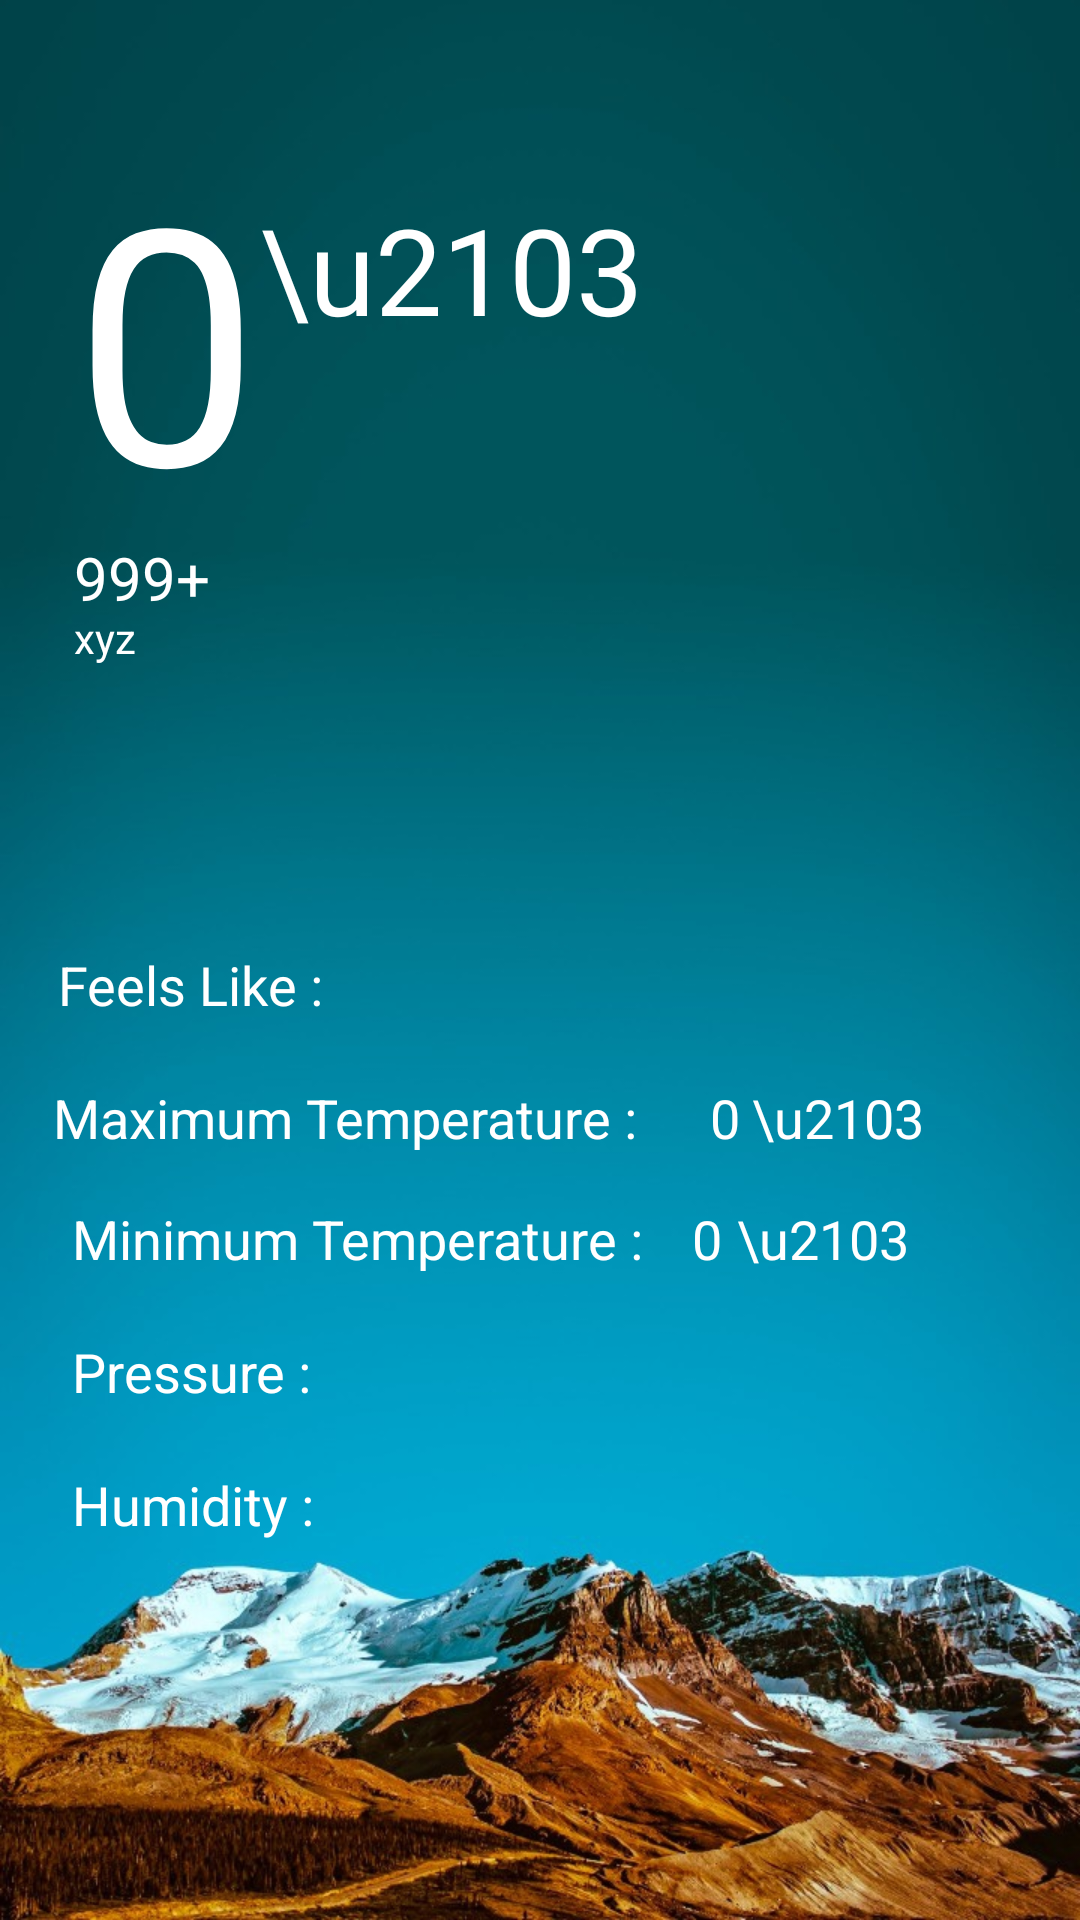

Write the Android layout XML for this screen, with the resource values it uses.
<!-- AndroidManifest.xml: application theme AppTheme -->
<!-- res/layout/activity_second.xml -->
<?xml version="1.0" encoding="utf-8"?>
<android.support.constraint.ConstraintLayout xmlns:android="http://schemas.android.com/apk/res/android"
    xmlns:app="http://schemas.android.com/apk/res-auto"
    xmlns:tools="http://schemas.android.com/tools"
    android:id="@+id/layout"
    android:layout_width="match_parent"
    android:layout_height="match_parent"
    android:background="@drawable/day_background"
    tools:context=".SecondActivity">

    <ImageView
        android:id="@+id/weatherImage"
        android:layout_width="150sp"
        android:layout_height="150sp"
        android:layout_marginTop="40dp"
        android:layout_marginEnd="8dp"
        android:contentDescription="Weather Mood"
        android:scaleType="fitCenter"
        app:layout_constraintEnd_toEndOf="parent"
        app:layout_constraintTop_toTopOf="parent"
        app:srcCompat="@drawable/ic_launcher_foreground" />

    <TextView
        android:id="@+id/temp"
        android:layout_width="wrap_content"
        android:layout_height="wrap_content"
        android:text="0"
        android:textColor="@color/white"
        android:textSize="110sp"
        app:layout_constraintBottom_toBottomOf="parent"
        app:layout_constraintEnd_toEndOf="parent"
        app:layout_constraintHorizontal_bias="0.083"
        app:layout_constraintStart_toStartOf="parent"
        app:layout_constraintTop_toTopOf="parent"
        app:layout_constraintVertical_bias="0.079" />

    <TextView
        android:id="@+id/tempDeg"
        android:layout_width="wrap_content"
        android:layout_height="wrap_content"
        android:layout_marginTop="24dp"
        android:text="\u2103"
        android:textColor="@color/white"
        android:textSize="40sp"
        app:layout_constraintStart_toEndOf="@+id/temp"
        app:layout_constraintTop_toTopOf="@+id/temp" />

    <TextView
        android:id="@+id/weatherInfo"
        android:layout_width="wrap_content"
        android:layout_height="wrap_content"
        android:layout_marginTop="140dp"
        android:text="@android:string/status_bar_notification_info_overflow"
        android:textColor="@color/white"
        android:textFontWeight="400"
        android:textSize="20sp"
        app:layout_constraintEnd_toEndOf="@+id/temp"
        app:layout_constraintHorizontal_bias="0.0"
        app:layout_constraintStart_toStartOf="@+id/temp"
        app:layout_constraintTop_toTopOf="@+id/temp" />

    <TextView
        android:id="@+id/feelsLike"
        android:layout_width="wrap_content"
        android:layout_height="wrap_content"
        android:layout_marginTop="316dp"
        android:includeFontPadding="true"
        android:text="Feels Like : "
        android:textColor="@color/white"
        android:textSize="18sp"
        app:layout_constraintEnd_toEndOf="parent"
        app:layout_constraintHorizontal_bias="0.072"
        app:layout_constraintStart_toStartOf="parent"
        app:layout_constraintTop_toTopOf="parent" />

    <TextView
        android:id="@+id/maxTemp"
        android:layout_width="wrap_content"
        android:layout_height="wrap_content"
        android:layout_marginTop="20dp"
        android:text="Maximum Temperature : "
        android:textColor="@color/white"
        android:textSize="18sp"
        app:layout_constraintEnd_toEndOf="parent"
        app:layout_constraintHorizontal_bias="0.11"
        app:layout_constraintStart_toStartOf="parent"
        app:layout_constraintTop_toBottomOf="@+id/feelsLike" />

    <TextView
        android:id="@+id/minTemp"
        android:layout_width="wrap_content"
        android:layout_height="wrap_content"
        android:layout_marginStart="24dp"
        android:layout_marginTop="16dp"
        android:text="Minimum Temperature : "
        android:textColor="@color/white"
        android:textSize="18sp"
        app:layout_constraintStart_toStartOf="parent"
        app:layout_constraintTop_toBottomOf="@+id/maxTemp" />

    <TextView
        android:id="@+id/pressure"
        android:layout_width="wrap_content"
        android:layout_height="wrap_content"
        android:layout_marginStart="24dp"
        android:layout_marginTop="20dp"
        android:text="Pressure : "
        android:textColor="@color/white"
        android:textSize="18sp"
        app:layout_constraintStart_toStartOf="parent"
        app:layout_constraintTop_toBottomOf="@+id/minTemp" />

    <TextView
        android:id="@+id/humidity"
        android:layout_width="wrap_content"
        android:layout_height="wrap_content"
        android:layout_marginStart="24dp"
        android:layout_marginTop="20dp"
        android:text="Humidity : "
        android:textColor="@color/white"
        android:textSize="18sp"
        app:layout_constraintStart_toStartOf="parent"
        app:layout_constraintTop_toBottomOf="@+id/pressure" />

    <TextView
        android:id="@+id/weatherDescription"
        android:layout_width="wrap_content"
        android:layout_height="wrap_content"
        android:layout_marginTop="24dp"
        android:text="xyz"
        android:textColor="@color/white"
        android:textSize="14sp"
        app:layout_constraintEnd_toEndOf="@+id/weatherInfo"
        app:layout_constraintHorizontal_bias="0.0"
        app:layout_constraintStart_toStartOf="@+id/weatherInfo"
        app:layout_constraintTop_toTopOf="@+id/weatherInfo" />

    <TextView
        android:id="@+id/feelslikeval"
        android:layout_width="wrap_content"
        android:layout_height="wrap_content"
        android:layout_marginStart="12dp"
        android:textColor="@color/white"
        android:textSize="18sp"
        app:layout_constraintBottom_toBottomOf="@+id/feelsLike"
        app:layout_constraintStart_toEndOf="@+id/feelsLike"
        app:layout_constraintTop_toTopOf="@+id/feelsLike"
        app:layout_constraintVertical_bias="0.0" />

    <TextView
        android:id="@+id/maxTempVal"
        android:layout_width="wrap_content"
        android:layout_height="wrap_content"
        android:layout_marginStart="20dp"
        android:text="0"
        android:textColor="@color/white"
        android:textSize="18sp"
        app:layout_constraintBottom_toBottomOf="@+id/maxTemp"
        app:layout_constraintEnd_toEndOf="parent"
        app:layout_constraintHorizontal_bias="0.0"
        app:layout_constraintStart_toEndOf="@+id/maxTemp"
        app:layout_constraintTop_toTopOf="@+id/maxTemp" />

    <TextView
        android:id="@+id/minTempVal"
        android:layout_width="wrap_content"
        android:layout_height="wrap_content"
        android:layout_marginStart="12dp"
        android:text="0"
        android:textColor="@color/white"
        android:textSize="18sp"
        app:layout_constraintBottom_toBottomOf="@+id/minTemp"
        app:layout_constraintStart_toEndOf="@+id/minTemp"
        app:layout_constraintTop_toTopOf="@+id/minTemp"
        app:layout_constraintVertical_bias="0.0" />

    <TextView
        android:id="@+id/pressureVal"
        android:layout_width="wrap_content"
        android:layout_height="wrap_content"
        android:layout_marginStart="8dp"
        android:textColor="@color/white"
        android:textSize="18sp"
        app:layout_constraintBottom_toBottomOf="@+id/pressure"
        app:layout_constraintStart_toEndOf="@+id/pressure" />

    <TextView
        android:id="@+id/humidityVal"
        android:layout_width="wrap_content"
        android:layout_height="wrap_content"
        android:layout_marginStart="12dp"
        android:textColor="@color/white"
        android:textSize="18sp"
        app:layout_constraintBaseline_toBaselineOf="@+id/humidity"
        app:layout_constraintStart_toEndOf="@+id/humidity" />

    <TextView
        android:id="@+id/maxTempDeg"
        android:layout_width="wrap_content"
        android:layout_height="wrap_content"
        android:layout_marginStart="4dp"
        android:text="\u2103"
        android:textColor="@color/white"
        android:textSize="18sp"
        app:layout_constraintBaseline_toBaselineOf="@+id/maxTempVal"
        app:layout_constraintStart_toEndOf="@+id/maxTempVal" />

    <TextView
        android:id="@+id/minTempDeg"
        android:layout_width="wrap_content"
        android:layout_height="wrap_content"
        android:layout_marginStart="5dp"
        android:text="\u2103"
        android:textColor="@color/white"
        android:textFontWeight="900"
        android:textSize="18sp"
        app:layout_constraintBaseline_toBaselineOf="@+id/minTempVal"
        app:layout_constraintStart_toEndOf="@+id/minTempVal" />

</android.support.constraint.ConstraintLayout>
<!-- resources referenced by this layout -->
<resources>
  <color name="white">#FFFFFF</color>
  <!-- drawable day_background: jpg bitmap (drawable, 261127 bytes) -->
  <!-- drawable ic_launcher_foreground: png bitmap (mipmap-hdpi, 3765 bytes) -->
  <style name="AppTheme" parent="Theme.AppCompat.Light.NoActionBar">
          
          <item name="colorPrimary">@color/blue</item>
          <item name="colorPrimaryDark">@color/blue</item>
          <item name="colorAccent">@color/blue</item>
      </style>
  <color name="blue">#054183</color>
</resources>
